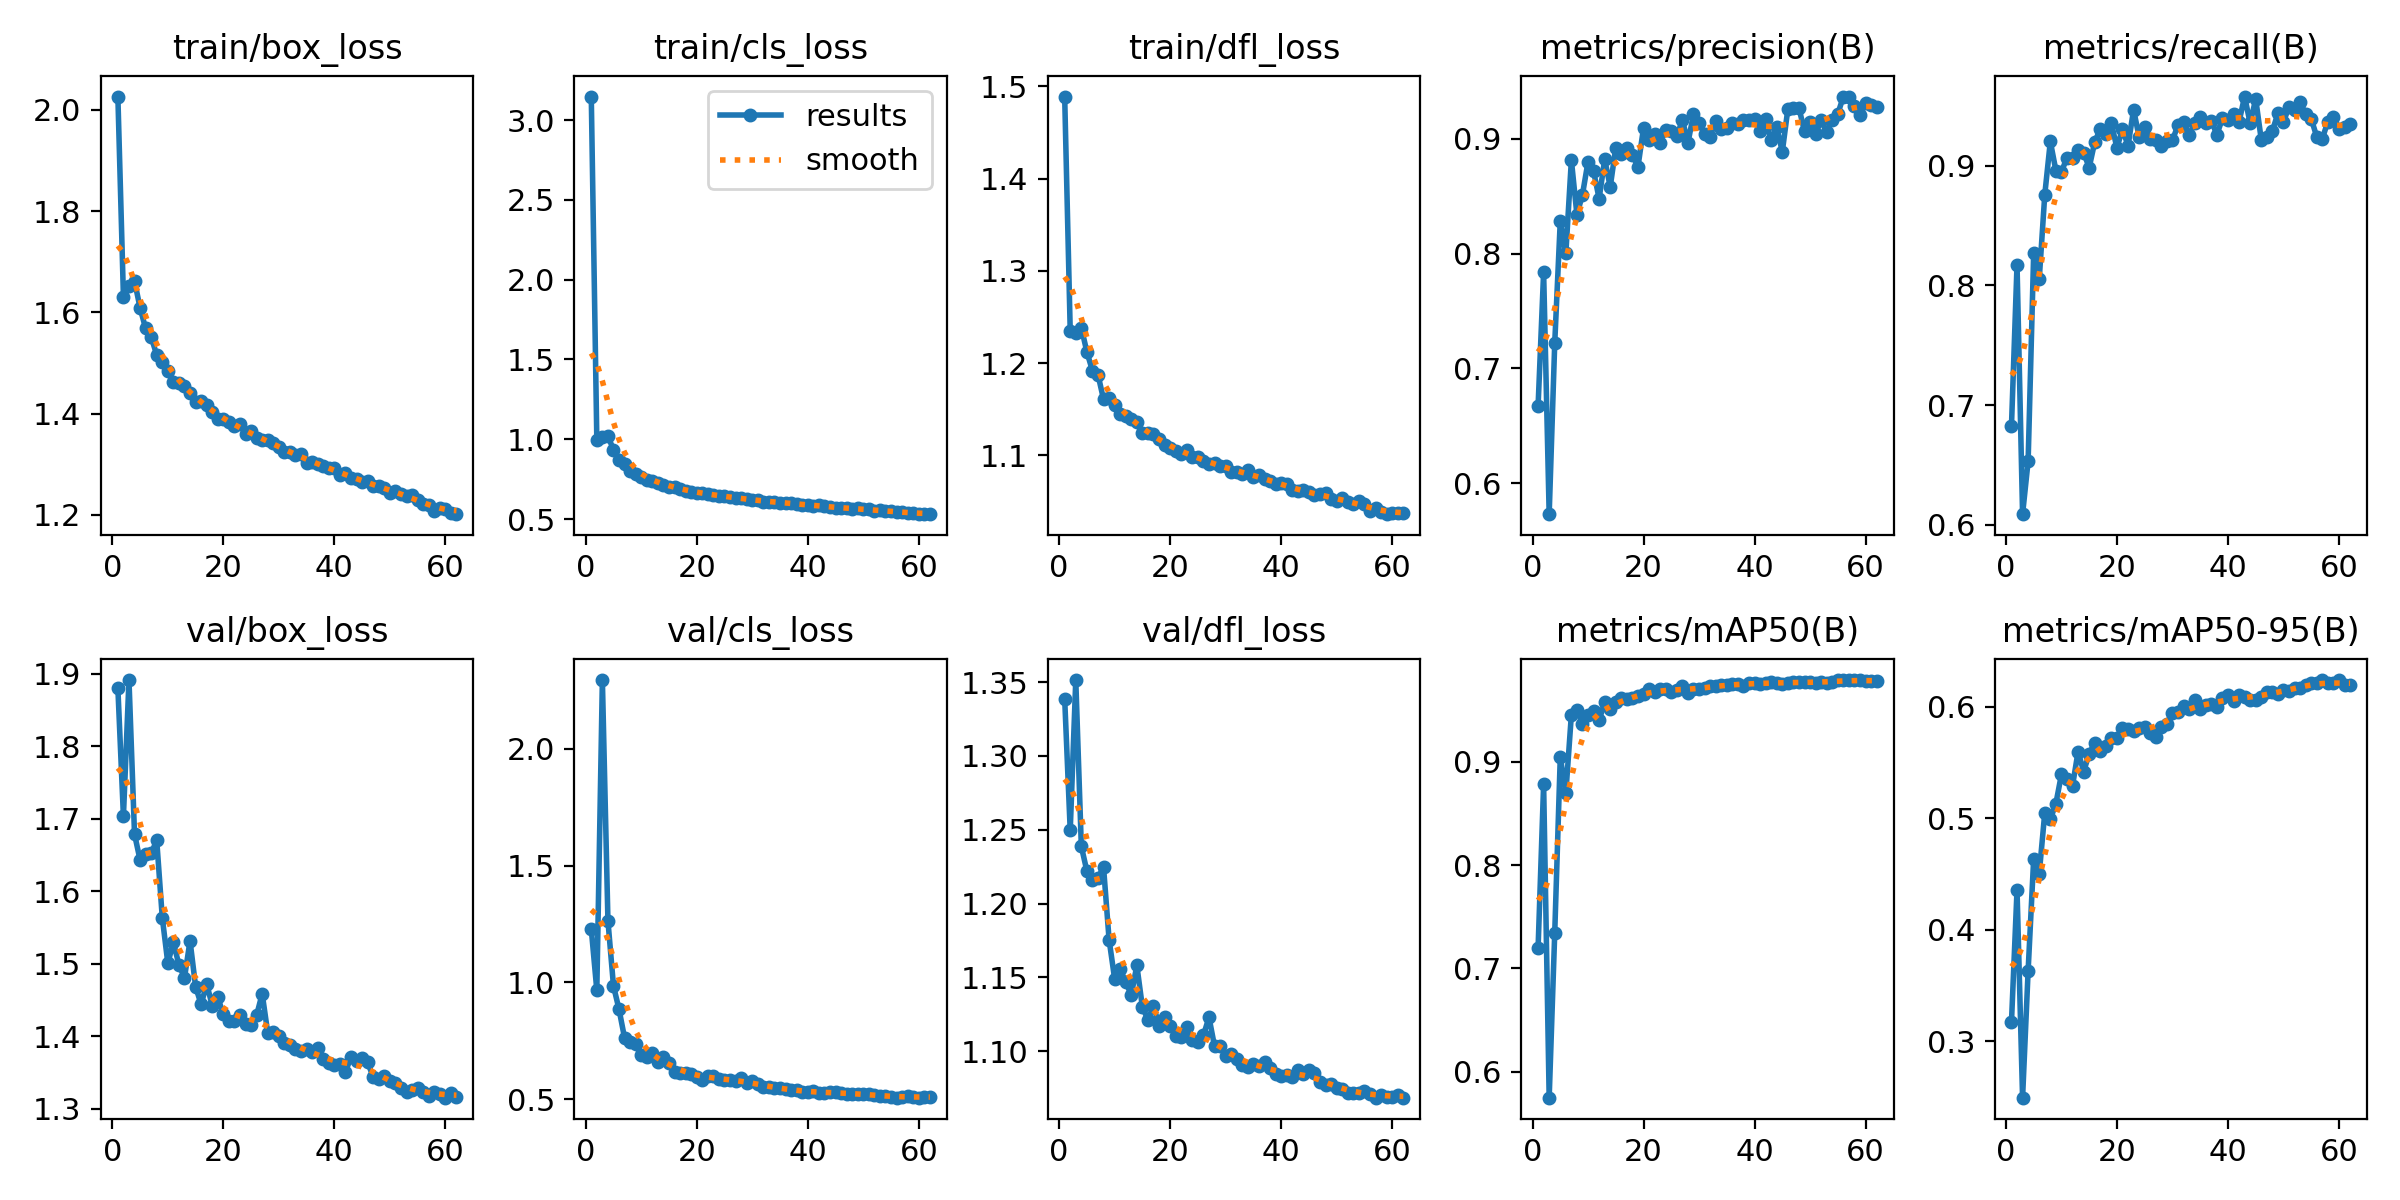

The table this chart was drawn from, first rows:
epoch, time, train/box_loss, train/cls_loss, train/dfl_loss, metrics/precision(B), metrics/recall(B), metrics/mAP50(B), metrics/mAP50-95(B), val/box_loss, val/cls_loss, val/dfl_loss, lr/pg0, lr/pg1, lr/pg2
1, 210.4, 2.026, 3.148, 1.489, 0.6669, 0.6825, 0.7193, 0.317, 1.88, 1.228, 1.339, 0.003317, 0.003317, 0.003317
2, 393.1, 1.631, 0.9972, 1.235, 0.7838, 0.8173, 0.8782, 0.4355, 1.704, 0.9663, 1.25, 0.006607, 0.006607, 0.006607
3, 578.4, 1.651, 1.011, 1.232, 0.5729, 0.6088, 0.5748, 0.2492, 1.892, 2.294, 1.351, 0.009852, 0.009852, 0.009852
4, 763.5, 1.662, 1.019, 1.239, 0.7218, 0.6531, 0.7341, 0.3631, 1.679, 1.264, 1.239, 0.009802, 0.009802, 0.009802
5, 947, 1.609, 0.9344, 1.212, 0.8284, 0.827, 0.9047, 0.4635, 1.643, 0.9847, 1.222, 0.009736, 0.009736, 0.009736
6, 1130, 1.568, 0.8704, 1.192, 0.8003, 0.8053, 0.8696, 0.4503, 1.652, 0.8845, 1.216, 0.00967, 0.00967, 0.00967
7, 1314, 1.551, 0.8446, 1.187, 0.8816, 0.8759, 0.9457, 0.505, 1.653, 0.7617, 1.217, 0.009604, 0.009604, 0.009604
8, 1498, 1.516, 0.8017, 1.161, 0.8338, 0.9203, 0.9503, 0.499, 1.67, 0.7449, 1.225, 0.009538, 0.009538, 0.009538
9, 1682, 1.502, 0.7796, 1.162, 0.8515, 0.8961, 0.9365, 0.5131, 1.564, 0.7342, 1.176, 0.009472, 0.009472, 0.009472
10, 1865, 1.485, 0.7645, 1.154, 0.8802, 0.8949, 0.9453, 0.5393, 1.501, 0.688, 1.149, 0.009406, 0.009406, 0.009406
11, 2048, 1.463, 0.7422, 1.145, 0.8718, 0.9068, 0.9488, 0.5353, 1.53, 0.6789, 1.155, 0.00934, 0.00934, 0.00934
12, 2231, 1.461, 0.7377, 1.142, 0.848, 0.9069, 0.9403, 0.5291, 1.498, 0.6996, 1.147, 0.009274, 0.009274, 0.009274
13, 2414, 1.454, 0.7278, 1.139, 0.8821, 0.9129, 0.9577, 0.5598, 1.481, 0.6601, 1.138, 0.009208, 0.009208, 0.009208
14, 2596, 1.441, 0.7156, 1.136, 0.8582, 0.9109, 0.9515, 0.5419, 1.532, 0.6797, 1.158, 0.009142, 0.009142, 0.009142
15, 2778, 1.423, 0.7019, 1.124, 0.8925, 0.8985, 0.9576, 0.5578, 1.469, 0.6557, 1.13, 0.009076, 0.009076, 0.009076
16, 2961, 1.426, 0.6982, 1.124, 0.8867, 0.9198, 0.9618, 0.5679, 1.444, 0.6174, 1.121, 0.00901, 0.00901, 0.00901
17, 3143, 1.416, 0.6902, 1.123, 0.8918, 0.9308, 0.9611, 0.56, 1.472, 0.6133, 1.131, 0.008944, 0.008944, 0.008944
18, 3325, 1.404, 0.6775, 1.118, 0.8858, 0.9267, 0.9616, 0.5645, 1.442, 0.6111, 1.117, 0.008878, 0.008878, 0.008878
19, 3507, 1.39, 0.6695, 1.111, 0.8758, 0.9355, 0.9642, 0.5716, 1.454, 0.6071, 1.123, 0.008812, 0.008812, 0.008812
20, 3688, 1.389, 0.6623, 1.108, 0.9096, 0.9149, 0.9655, 0.5724, 1.43, 0.5954, 1.117, 0.008746, 0.008746, 0.008746
21, 3871, 1.383, 0.6612, 1.104, 0.8987, 0.9308, 0.9708, 0.5812, 1.421, 0.5834, 1.111, 0.00868, 0.00868, 0.00868
22, 4052, 1.376, 0.6575, 1.102, 0.9046, 0.9167, 0.9673, 0.5797, 1.421, 0.597, 1.109, 0.008614, 0.008614, 0.008614
23, 4234, 1.379, 0.6533, 1.106, 0.8967, 0.9469, 0.9703, 0.5786, 1.43, 0.5971, 1.116, 0.008548, 0.008548, 0.008548
24, 4416, 1.36, 0.6422, 1.098, 0.9081, 0.9239, 0.9708, 0.5814, 1.416, 0.5842, 1.107, 0.008482, 0.008482, 0.008482
25, 4598, 1.365, 0.6438, 1.098, 0.9067, 0.9328, 0.968, 0.5816, 1.415, 0.5832, 1.106, 0.008416, 0.008416, 0.008416
26, 4780, 1.352, 0.6373, 1.094, 0.9023, 0.922, 0.9697, 0.5765, 1.429, 0.5822, 1.111, 0.00835, 0.00835, 0.00835
27, 4962, 1.349, 0.6302, 1.091, 0.9167, 0.9214, 0.9734, 0.5725, 1.459, 0.5787, 1.123, 0.008284, 0.008284, 0.008284
28, 5143, 1.348, 0.6297, 1.092, 0.8965, 0.9169, 0.9664, 0.5821, 1.405, 0.5891, 1.103, 0.008218, 0.008218, 0.008218
29, 5324, 1.343, 0.625, 1.088, 0.9215, 0.9206, 0.9707, 0.5848, 1.406, 0.568, 1.103, 0.008152, 0.008152, 0.008152
30, 5506, 1.335, 0.6194, 1.088, 0.9141, 0.9213, 0.9702, 0.5945, 1.401, 0.5768, 1.097, 0.008086, 0.008086, 0.008086
31, 5688, 1.325, 0.6176, 1.082, 0.9044, 0.934, 0.971, 0.5955, 1.391, 0.5669, 1.098, 0.00802, 0.00802, 0.00802
32, 5869, 1.325, 0.6085, 1.082, 0.902, 0.9363, 0.9733, 0.601, 1.388, 0.5514, 1.095, 0.007954, 0.007954, 0.007954
33, 6050, 1.318, 0.6087, 1.079, 0.9158, 0.9253, 0.9734, 0.5978, 1.382, 0.5502, 1.09, 0.007888, 0.007888, 0.007888
34, 6232, 1.32, 0.6083, 1.084, 0.9089, 0.9362, 0.9741, 0.606, 1.38, 0.5495, 1.089, 0.007822, 0.007822, 0.007822
35, 6414, 1.303, 0.6, 1.077, 0.9099, 0.941, 0.974, 0.5982, 1.382, 0.5467, 1.091, 0.007756, 0.007756, 0.007756
36, 6595, 1.305, 0.601, 1.079, 0.9141, 0.9359, 0.9755, 0.6016, 1.379, 0.5427, 1.09, 0.00769, 0.00769, 0.00769
37, 6777, 1.301, 0.601, 1.074, 0.9128, 0.9377, 0.9757, 0.6029, 1.383, 0.5375, 1.093, 0.007624, 0.007624, 0.007624
38, 6959, 1.296, 0.596, 1.072, 0.9166, 0.926, 0.9736, 0.5996, 1.369, 0.5401, 1.088, 0.007558, 0.007558, 0.007558
39, 7141, 1.292, 0.5897, 1.069, 0.9166, 0.9395, 0.9759, 0.6082, 1.362, 0.5301, 1.084, 0.007492, 0.007492, 0.007492
40, 7322, 1.292, 0.5877, 1.07, 0.9172, 0.9379, 0.9767, 0.6107, 1.361, 0.5312, 1.083, 0.007426, 0.007426, 0.007426
41, 7504, 1.278, 0.5843, 1.069, 0.9073, 0.9433, 0.9752, 0.6056, 1.362, 0.5346, 1.084, 0.00736, 0.00736, 0.00736
42, 7686, 1.283, 0.5853, 1.063, 0.917, 0.9368, 0.9766, 0.6108, 1.351, 0.5244, 1.082, 0.007294, 0.007294, 0.007294
43, 7868, 1.274, 0.5786, 1.061, 0.8987, 0.9579, 0.977, 0.6092, 1.371, 0.5272, 1.087, 0.007228, 0.007228, 0.007228
44, 8056, 1.27, 0.5768, 1.062, 0.9103, 0.9356, 0.9762, 0.6065, 1.366, 0.5285, 1.085, 0.007162, 0.007162, 0.007162
45, 8239, 1.266, 0.5682, 1.06, 0.8888, 0.9558, 0.9757, 0.6058, 1.37, 0.5303, 1.087, 0.007096, 0.007096, 0.007096
46, 8422, 1.268, 0.5721, 1.056, 0.9261, 0.9218, 0.9767, 0.6086, 1.365, 0.5275, 1.085, 0.00703, 0.00703, 0.00703
47, 8605, 1.258, 0.5663, 1.058, 0.9268, 0.924, 0.9772, 0.6135, 1.343, 0.5232, 1.079, 0.006964, 0.006964, 0.006964
48, 8787, 1.258, 0.5654, 1.059, 0.927, 0.929, 0.9769, 0.6137, 1.341, 0.524, 1.077, 0.006898, 0.006898, 0.006898
49, 8969, 1.254, 0.5666, 1.053, 0.9065, 0.9439, 0.9772, 0.6113, 1.345, 0.5227, 1.078, 0.006832, 0.006832, 0.006832
50, 9158, 1.243, 0.5598, 1.051, 0.9151, 0.9367, 0.9772, 0.6148, 1.338, 0.5221, 1.075, 0.006766, 0.006766, 0.006766
51, 9340, 1.248, 0.5618, 1.054, 0.9041, 0.9492, 0.9766, 0.614, 1.335, 0.5209, 1.074, 0.0067, 0.0067, 0.0067
52, 9523, 1.242, 0.5512, 1.049, 0.9166, 0.947, 0.9771, 0.6166, 1.328, 0.5157, 1.071, 0.006634, 0.006634, 0.006634
53, 9704, 1.237, 0.5543, 1.047, 0.9057, 0.9534, 0.9763, 0.6168, 1.324, 0.5145, 1.072, 0.006568, 0.006568, 0.006568
54, 9885, 1.239, 0.5507, 1.05, 0.9167, 0.9431, 0.9771, 0.6192, 1.325, 0.514, 1.072, 0.006502, 0.006502, 0.006502
55, 10066, 1.229, 0.548, 1.047, 0.9219, 0.9394, 0.9789, 0.6217, 1.328, 0.5096, 1.073, 0.006436, 0.006436, 0.006436
56, 10255, 1.222, 0.5445, 1.04, 0.9369, 0.9242, 0.9792, 0.6213, 1.323, 0.5068, 1.071, 0.00637, 0.00637, 0.00637
57, 10436, 1.219, 0.5447, 1.042, 0.9362, 0.9227, 0.9791, 0.624, 1.318, 0.5089, 1.068, 0.006304, 0.006304, 0.006304
58, 10619, 1.208, 0.5387, 1.039, 0.9283, 0.937, 0.9792, 0.6217, 1.323, 0.5117, 1.07, 0.006238, 0.006238, 0.006238
59, 10801, 1.214, 0.5387, 1.036, 0.921, 0.9409, 0.9791, 0.621, 1.32, 0.5108, 1.069, 0.006172, 0.006172, 0.006172
60, 10983, 1.212, 0.5336, 1.037, 0.9309, 0.9304, 0.9785, 0.6236, 1.315, 0.5063, 1.069, 0.006106, 0.006106, 0.006106
... 2 more rows
